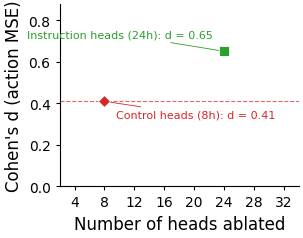

This chart was generated by the following Python code: (Note: this script raises an exception after producing the figure.)
"""Dose-response curve: L1 instruction-routing head ablation vs action divergence."""
import matplotlib
matplotlib.use('Agg')
import matplotlib.pyplot as plt
import numpy as np
import os

plt.rcParams.update({
    'font.family': 'DejaVu Sans',
    'font.size': 11,
    'axes.titlesize': 13,
    'axes.labelsize': 12,
    'xtick.labelsize': 10,
    'ytick.labelsize': 10,
    'legend.fontsize': 10,
    'figure.dpi': 300,
    'savefig.dpi': 300,
    'savefig.bbox': 'tight',
    'savefig.pad_inches': 0.05,
    'axes.spines.top': False,
    'axes.spines.right': False,
})

# =============================================================================
# DATA — fill in after experiments complete
# =============================================================================

# Dose-response: ablating top-k instruction-routing heads (sorted by instruction selectivity)
# x = number of heads ablated, y = Cohen's d (paired action MSE vs intact)
dose_n_heads = np.array([4, 8, 12, 16, 20, 24, 28, 32])

# TODO: fill with actual Cohen's d values from dose-response experiments
dose_cohen_d = np.array([np.nan, np.nan, np.nan, np.nan, np.nan, np.nan, np.nan, np.nan])

# TODO: fill with 95% CI half-widths (bootstrap)
dose_ci = np.array([np.nan, np.nan, np.nan, np.nan, np.nan, np.nan, np.nan, np.nan])

# Reference points (already measured)
ref_instruction_n = 24
ref_instruction_d = 0.651  # 24 instruction-selective heads ablated
ref_instruction_label = "Instruction heads (24h): d = 0.65"

ref_control_n = 8
ref_control_d = 0.41  # 8 NON-instruction heads ablated (control)
ref_control_label = "Control heads (8h): d = 0.41"

# =============================================================================
# PLOT
# =============================================================================

fig, ax = plt.subplots(figsize=(3.25, 2.6))

TAB10 = plt.cm.tab10.colors
C_MAIN = TAB10[0]       # blue — dose-response curve
C_REF_INST = TAB10[2]   # green — instruction reference
C_REF_CTRL = TAB10[3]   # red — control reference
C_FILL = (*C_MAIN, 0.15)

# Main dose-response curve (only plot non-NaN points)
valid = ~np.isnan(dose_cohen_d)
if valid.any():
    ax.plot(dose_n_heads[valid], dose_cohen_d[valid],
            '-o', color=C_MAIN, markersize=5, linewidth=1.5, zorder=3,
            label='Instruction heads (sorted)')
    if not np.all(np.isnan(dose_ci)):
        v = valid & ~np.isnan(dose_ci)
        ax.fill_between(dose_n_heads[v],
                        dose_cohen_d[v] - dose_ci[v],
                        dose_cohen_d[v] + dose_ci[v],
                        color=C_FILL, edgecolor='none', zorder=2)

# Reference: instruction heads (24h)
ax.plot(ref_instruction_n, ref_instruction_d, 's', color=C_REF_INST,
        markersize=7, zorder=4, markeredgecolor='white', markeredgewidth=0.6)
ax.annotate(ref_instruction_label,
            xy=(ref_instruction_n, ref_instruction_d),
            xytext=(-8, 10), textcoords='offset points',
            fontsize=8, color=C_REF_INST, ha='right',
            arrowprops=dict(arrowstyle='-', color=C_REF_INST, lw=0.6))

# Reference: control heads (8h) — horizontal dashed line + marker
ax.axhline(ref_control_d, color=C_REF_CTRL, linestyle='--', linewidth=0.8,
           alpha=0.7, zorder=1)
ax.plot(ref_control_n, ref_control_d, 'D', color=C_REF_CTRL,
        markersize=6, zorder=4, markeredgecolor='white', markeredgewidth=0.6)
ax.annotate(ref_control_label,
            xy=(ref_control_n, ref_control_d),
            xytext=(8, -12), textcoords='offset points',
            fontsize=8, color=C_REF_CTRL, ha='left',
            arrowprops=dict(arrowstyle='-', color=C_REF_CTRL, lw=0.6))

# Axes
ax.set_xlabel('Number of heads ablated')
ax.set_ylabel("Cohen's d (action MSE)")
ax.set_xticks(dose_n_heads)
ax.set_xlim(2, 34)
y_max = max(ref_instruction_d, ref_control_d, np.nanmax(dose_cohen_d) if valid.any() else 0)
ax.set_ylim(0, y_max * 1.35)

ax.tick_params(direction='out', length=3)

plt.tight_layout()

out_dir = '/root/autodl-tmp/vla-ssd/results'
os.makedirs(out_dir, exist_ok=True)
fig.savefig(f'{out_dir}/fig_dose_response_draft.pdf')
fig.savefig(f'{out_dir}/fig_dose_response_draft.png')
print(f"Saved to {out_dir}/fig_dose_response_draft.pdf and .png")
